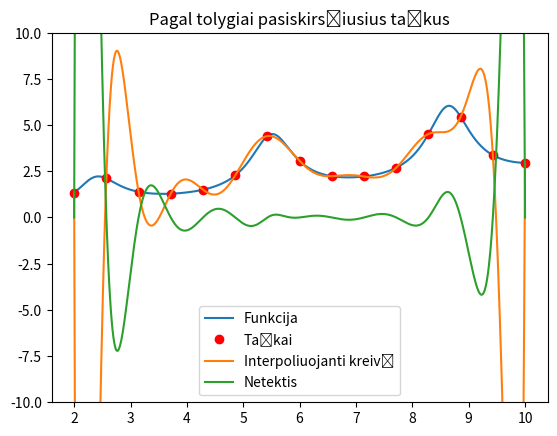

The matplotlib source for this figure:
# 1 Uzduotis, 8 variantas
# Bazine funkcija - Vienanariu
# Funckija = (ln(x) / (sin(2x) + 1.5)) + x/5
# intervalas 2 <= x <= 10

import numpy as np
import matplotlib.pyplot as plot

def fx(x):
    return (np.log(x) / (np.sin(2*x) + 1.5)) + x/5

#intervalas
xmin = 2
xmax = 10

N = 15 # Tasku skaicius

# tolygiai pasiskirste taskai
X = np.linspace(xmin, xmax, N)

# Ciobysevo taskai
i = np.arange(0, N)
Xc = ((xmax - xmin) / 2) * np.cos(np.pi * (2 * i + 1) / (2 * N)) + ((xmax + xmin) / 2)

def interpolate(x, n):
    # bazine funkcija
    bazineMat = []
    ones = np.ones(n)
    for i in range(n):
        bazineMat.append(ones)
    bazineMat = np.matrix(bazineMat).astype(float)

    for i in range(0, n):
        for j in range(1, n):
            bazineMat[i, j] = x[i] ** j

    f = fx(x)
    f.shape = (n, 1)
    A = (bazineMat**-1) * f
    return A

print("Tolygiai pasiskirste taskai:")
A = interpolate(X, N)
A.shape = (1, N)
A = np.array(A)
A = A[0]
print(A)
print("Ciobysevo taskai:")
Ac = interpolate(Xc, N)
Ac.shape = (1, N)
Ac = np.array(Ac)
Ac = Ac[0]
print(Ac)


Y = [];
YC = [];
Y_NET = [];
YC_NET = [];
x = np.linspace(xmin, xmax, 1000)
for j in range(len(x)):
    y = 0;
    yc = 0;
    for k in range(N):
        y +=(x[j]**k)*A[k]
        yc +=(x[j]**k)*Ac[k]
    Y.append(y)
    YC.append(yc)
    Y_NET.append(fx(x[j])-y)
    YC_NET.append(fx(x[j])-yc)

ciobysevas = False

if ciobysevas:
    fja = plot.plot(x, fx(x)) # duota f-ja
    ciob = plot.plot(Xc, fx(Xc), 'bo') # taskai pagal cebyseva
    ciobInter = plot.plot(x, YC) # interpoliavimas per ciobyseva paskirsciusius taskuss
    ciobNet = plot.plot(x, YC_NET) # netikitis interpoliuojant per ciobyseva pasiskirsciusus taskus
    plot.legend([fja, ciob, ciobInter, ciobNet], labels=['Funkcija', 'Taškai', 'Interpoliuojanti kreivė', 'Netektis'], title='Čiobyšebo abscisės')
    plot.title('Pagal Čiobyševo taškus')
else:
    fja = plot.plot(x, fx(x)) # duota f-ja
    taskai = plot.plot(X, fx(X), 'ro')  # tolygiai pasiskirste taskai
    interpolTask = plot.plot(x, Y) # interpoliavimas per tolygiai paskirsciusius taskuss
    netikTask = plot.plot(x, Y_NET) # netikitis interpoliuojant per tolygiai pasiskirsciusus taskus
    plot.legend([fja, taskai, interpolTask, netikTask], labels=['Funkcija', 'Taškai', 'Interpoliuojanti kreivė', 'Netektis'])
    plot.title('Pagal tolygiai pasiskirsčiusius taškus')
plot.ylim(-10,10)
plot.show()